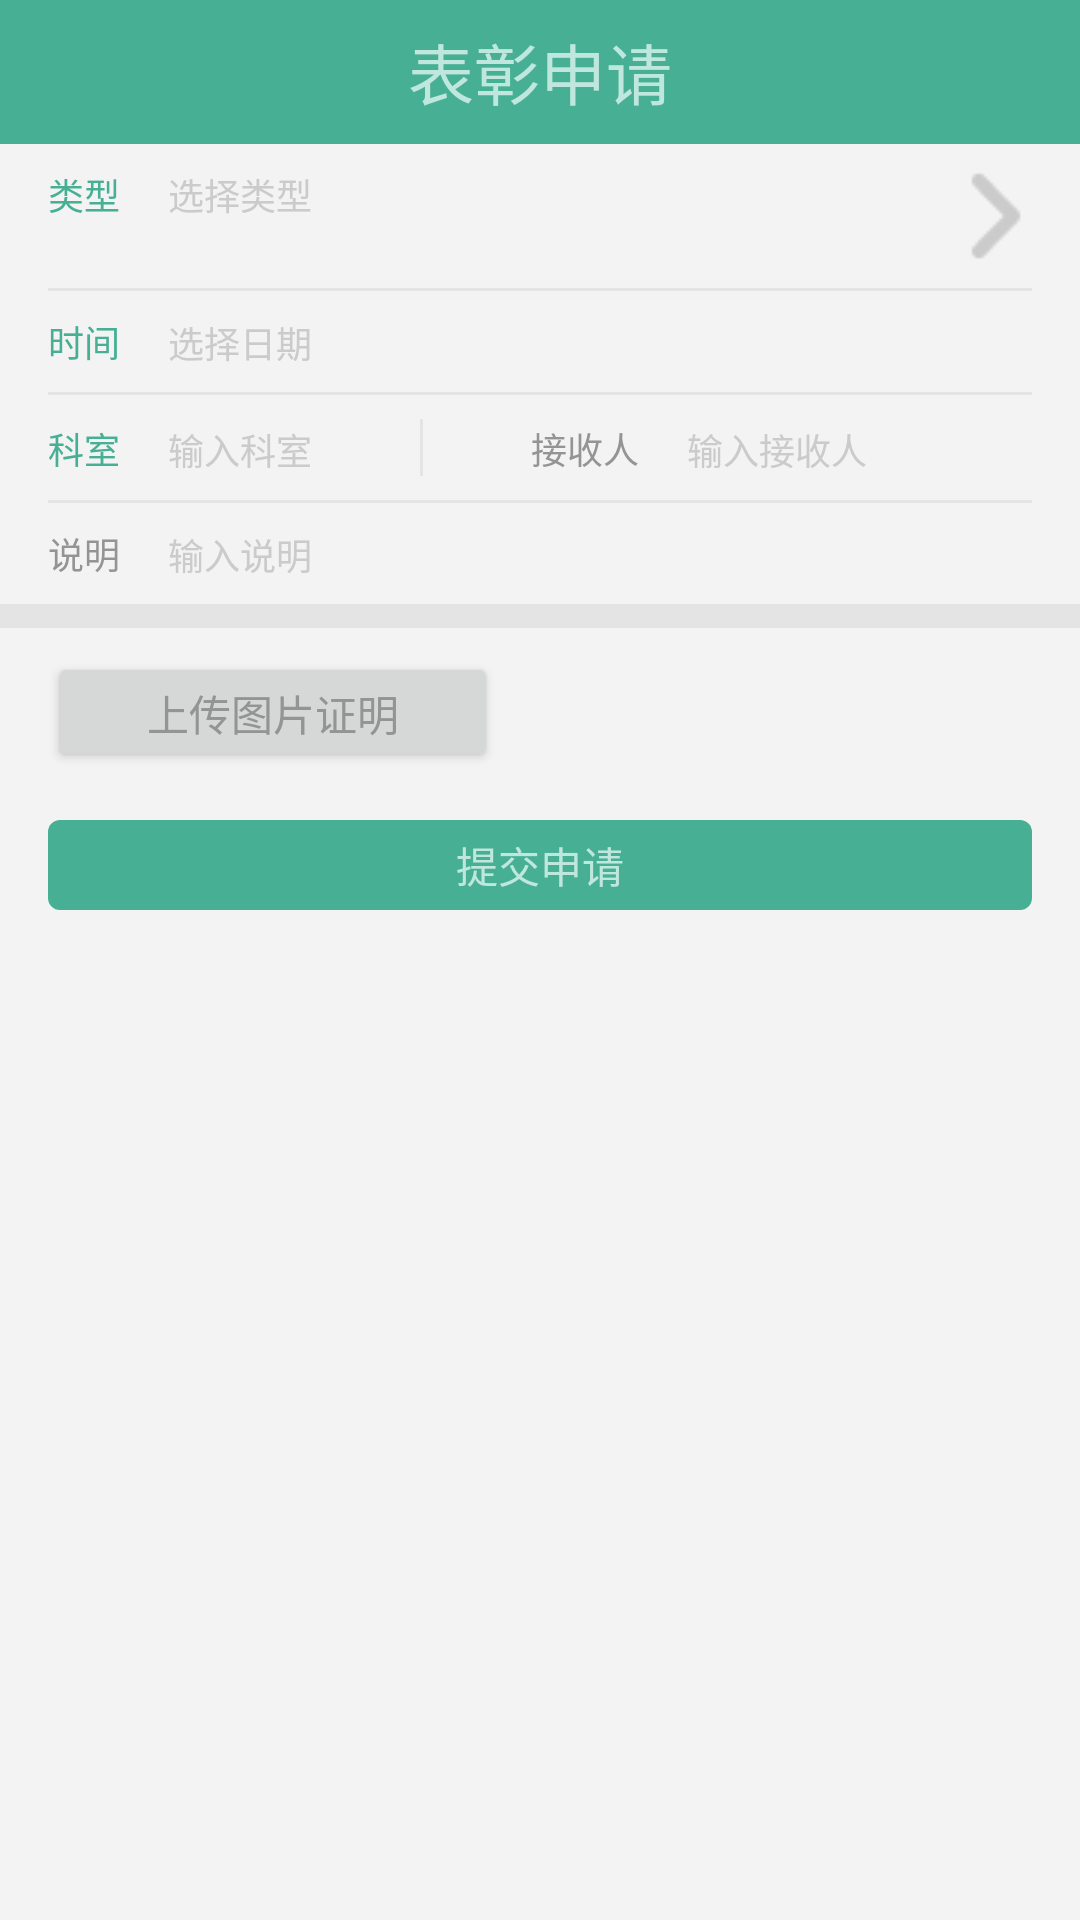

Android layout source for this screen:
<!-- AndroidManifest.xml: application theme AppTheme -->
<!-- res/layout/apply.xml -->
<?xml version="1.0" encoding="utf-8"?>
<LinearLayout xmlns:android="http://schemas.android.com/apk/res/android"
    android:orientation="vertical" android:layout_width="match_parent"
    xmlns:toolbar="http://schemas.android.com/apk/res-auto"
    xmlns:app="http://schemas.android.com/apk/res-auto"
    android:layout_height="match_parent"
    android:background="@color/bg">
    <android.support.v7.widget.Toolbar
        android:id="@+id/resign_toolbar"
        android:layout_width="match_parent"
        android:layout_height="48dp"
        android:minHeight="?attr/actionBarSize"
        android:background="@color/green"
        app:contentInsetStart="0dp"
        app:contentInsetEnd="0dp"
        app:contentInsetLeft="0dp"
        app:contentInsetRight="0dp">
        <TextView
            android:layout_width="wrap_content"
            android:layout_height="wrap_content"
            android:layout_gravity="center"
            android:text="表彰申请"
            android:textSize="22dp"
            android:textColor="@color/lightgreen"
            />
    </android.support.v7.widget.Toolbar>

    <LinearLayout
        android:layout_width="match_parent"
        android:layout_height="wrap_content"
        android:layout_marginLeft="16dp"
        android:layout_marginRight="16dp"
        android:layout_marginBottom="8dp"
        android:layout_marginTop="8dp"
        android:orientation="horizontal">
        <TextView
            android:layout_width="wrap_content"
            android:layout_height="match_parent"
            android:layout_marginRight="16dp"
            android:text="类型"
            android:textColor="@color/green"
            android:textSize="12dp"
            android:background="@null"
            />
        <TextView
            android:id="@+id/text_type"
            android:layout_width="match_parent"
            android:layout_height="wrap_content"
            android:text="选择类型"
            android:textColor="@color/lightgray"
            android:textSize="12dp"
            android:drawableRight="@drawable/rightarray"
            android:drawablePadding="4dp"

            />
    </LinearLayout>

    <TextView
        android:layout_width="match_parent"
        android:layout_height="1dp"
        android:background="@color/titlegray"
        android:layout_marginLeft="16dp"
        android:layout_marginRight="16dp"/>
<LinearLayout
    android:layout_width="match_parent"
    android:layout_height="wrap_content"
    android:layout_marginLeft="16dp"
    android:layout_marginRight="16dp"
    android:layout_marginTop="8dp"
    android:layout_marginBottom="8dp">

    <TextView
        android:layout_width="wrap_content"
        android:layout_height="match_parent"
        android:layout_marginRight="8dp"
        android:text="时间"
        android:textColor="@color/green"
        android:textSize="12dp"
        android:background="@null"
        />
    <EditText
        android:id="@+id/text_time"
        android:layout_width="match_parent"
        android:layout_height="wrap_content"
        android:layout_marginLeft="8dp"
        android:hint="选择日期"
        android:textColorHint="@color/lightgray"
        android:textColor="@color/darkgray"
        android:textSize="12dp"
        android:background="@null"

        />

</LinearLayout>

    <TextView
        android:layout_width="match_parent"
        android:layout_height="1dp"
        android:background="@color/titlegray"
        android:layout_marginLeft="16dp"
        android:layout_marginRight="16dp"
        />

    <LinearLayout
        android:layout_width="wrap_content"
        android:layout_height="wrap_content"
        android:orientation="horizontal"
        android:layout_marginLeft="16dp"
        android:layout_marginRight="16dp"
        android:layout_marginTop="8dp"
        android:layout_marginBottom="8dp">

            <TextView
                android:layout_width="wrap_content"
                android:layout_height="wrap_content"
                android:layout_marginRight="8dp"
                android:text="科室"
                android:textColor="@color/green"
                android:textSize="12dp"
                android:background="@null"
                />
            <EditText
                android:id="@+id/text_apartment"
                android:layout_width="match_parent"
                android:layout_height="wrap_content"
                android:background="@null"
                android:layout_marginLeft="8dp"
                android:layout_marginRight="36dp"
                android:hint="输入科室"
                android:textColorHint="@color/lightgray"
                android:textColor="@color/darkgray"
                android:textSize="12dp"


                />
            <TextView
            android:layout_width="1dp"
            android:layout_height="wrap_content"
            android:background="@color/titlegray"
            android:layout_marginRight="36dp"
            />

            <TextView
                android:layout_width="wrap_content"
                android:layout_height="wrap_content"
                android:layout_marginRight="8dp"
                android:text="接收人"
                android:textColor="@color/darkgray"
                android:textSize="12dp"
                android:background="@null"
                />
            <EditText
                android:id="@+id/text_person"
                android:layout_width="match_parent"
                android:layout_height="wrap_content"
                android:background="@null"
                android:layout_marginLeft="8dp"
                android:hint="输入接收人"
                android:textColorHint="@color/lightgray"
                android:textColor="@color/darkgray"
                android:textSize="12dp"

                />


    </LinearLayout>
    <TextView
        android:layout_width="match_parent"
        android:layout_height="1dp"
        android:background="@color/titlegray"
        android:layout_marginLeft="16dp"
        android:layout_marginRight="16dp"/>

    <LinearLayout
        android:layout_width="wrap_content"
        android:layout_height="wrap_content"
        android:orientation="horizontal"
        android:layout_marginLeft="16dp"
        android:layout_marginRight="16dp"
        android:layout_marginTop="8dp"
        android:layout_marginBottom="8dp">
        <TextView
            android:layout_width="wrap_content"
            android:layout_height="match_parent"
            android:layout_marginRight="8dp"
            android:text="说明"
            android:textColor="@color/darkgray"
            android:textSize="12dp"
            android:background="@null"
            />
        <EditText
            android:id="@+id/text_state"
            android:layout_width="match_parent"
            android:layout_height="wrap_content"
            android:background="@null"
            android:layout_marginLeft="8dp"
            android:hint="输入说明"
            android:textColorHint="@color/lightgray"
            android:textColor="@color/darkgray"
            android:textSize="12dp"

            />
    </LinearLayout>
    <TextView
        android:layout_width="match_parent"
        android:layout_height="8dp"
        android:background="@color/titlegray"
/>
    <Button
        android:id="@+id/Btn_upload"
        android:layout_width="150dp"
        android:layout_height="40dp"
        android:layout_marginLeft="16dp"
        android:layout_marginTop="8dp"
        android:text="上传图片证明"
        android:textColor="@color/darkgray"/>
    <Button
        android:id="@+id/Btn_submit"
        style="?android:attr/borderlessButtonStyle"
        android:layout_width="match_parent"
        android:layout_height="30dp"
        android:background="@drawable/botton_shape"
        android:layout_marginTop="16dp"
        android:layout_marginRight="16dp"
        android:layout_marginLeft="16dp"
        android:gravity="center"
        android:layout_gravity="center"
        android:textSize="14sp"
        android:textColor="@color/lightgreen"
        android:text="提交申请"
       />

</LinearLayout>
<!-- resources referenced by this layout -->
<resources>
  <color name="bg">#f3f3f3</color>
  <color name="darkgray">#949494</color>
  <color name="green">#46af94</color>
  <color name="lightgray">#cbcbcb</color>
  <color name="lightgreen">#bfe7de</color>
  <color name="titlegray">#e4e4e4</color>
  <!-- drawable botton_shape (drawable) -->
  <?xml version="1.0" encoding="utf-8"?>
  <shape
      xmlns:android="http://schemas.android.com/apk/res/android"
      android:shape="rectangle">
      
      <solid android:color="#46af94" />
      
      
      <corners android:radius="4dip" />
      />
      
      <padding
  
          />
  </shape>
  <!-- drawable rightarray: png bitmap (drawable, 819 bytes) -->
  <style name="AppTheme" parent="Theme.AppCompat.Light.NoActionBar">
          
          <item name="colorPrimary">@color/colorPrimary</item>
          <item name="colorPrimaryDark">@color/colorPrimaryDark</item>
          <item name="colorAccent">@color/green</item>
  
          <item name="android:statusBarColor">@color/green</item>
      </style>
  <color name="colorPrimary">#3F51B5</color>
  <color name="colorPrimaryDark">#303F9F</color>
</resources>
